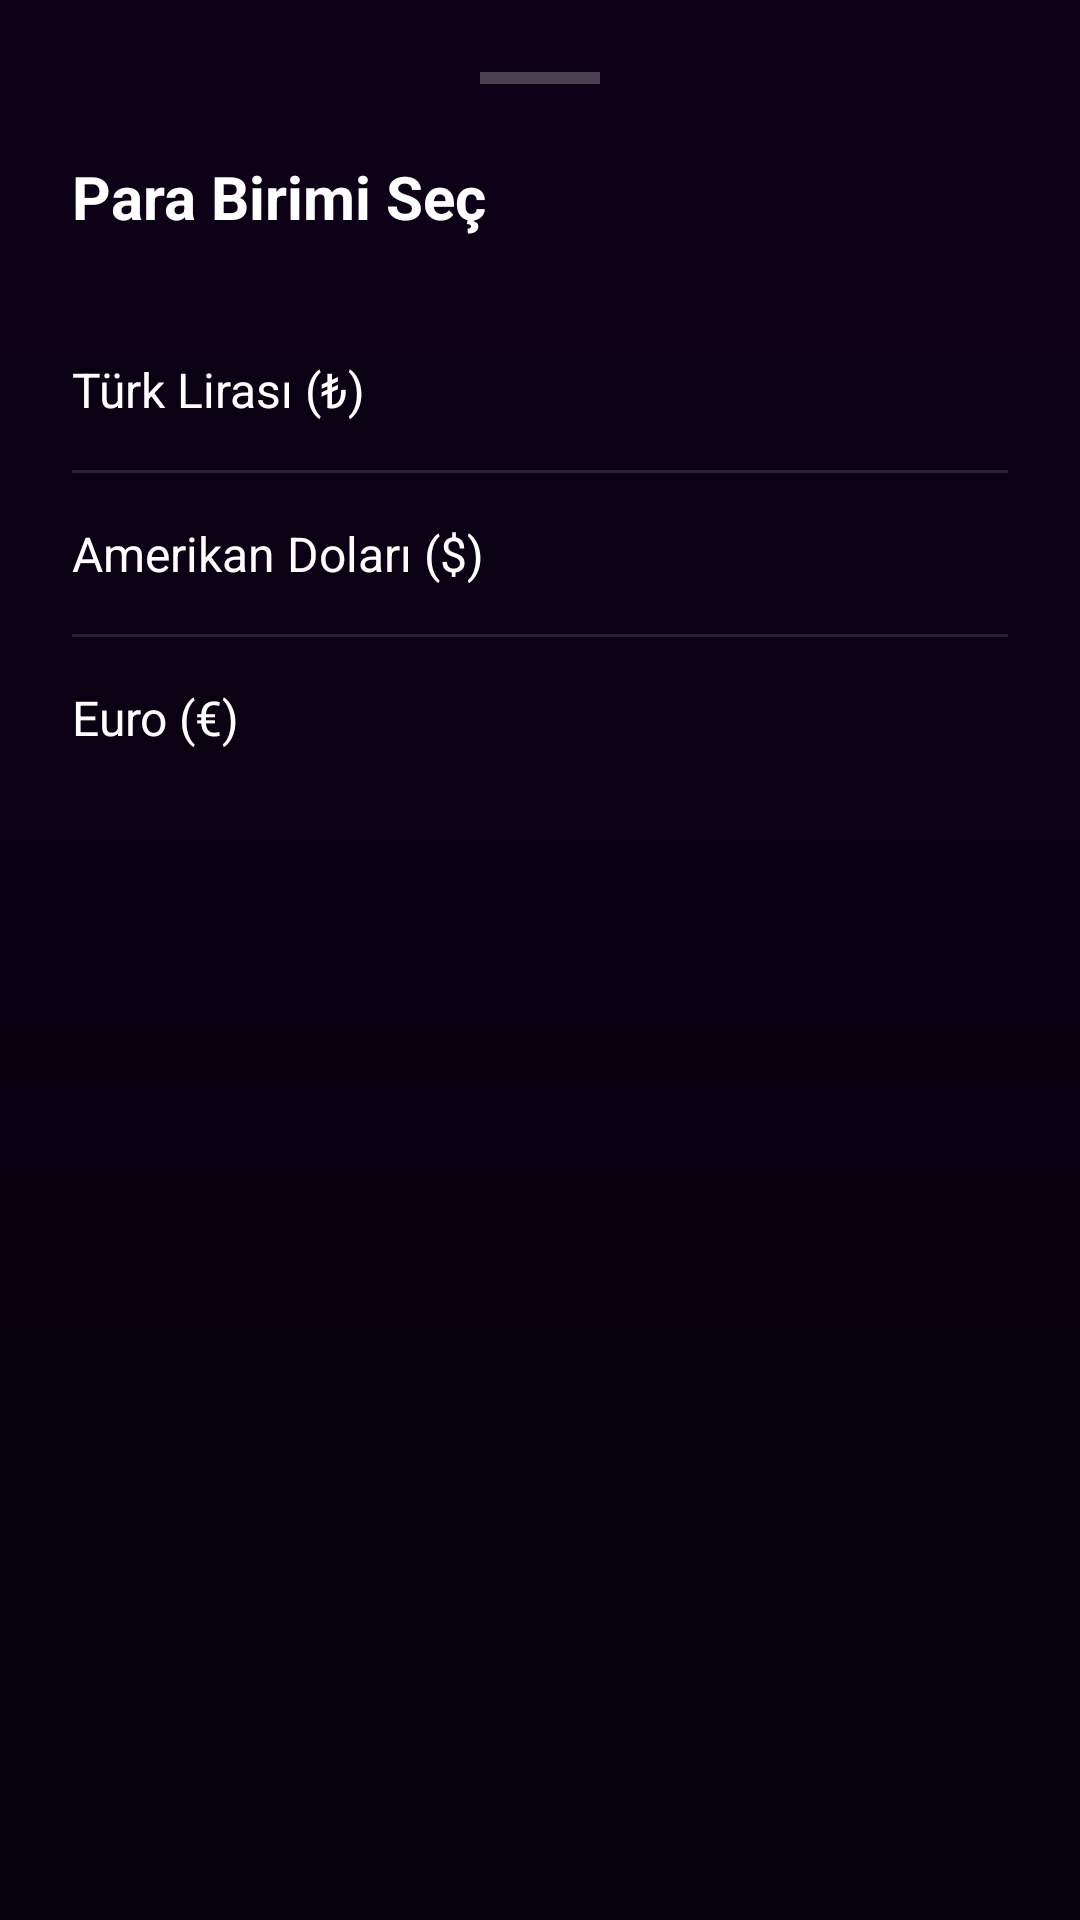

Android layout source for this screen:
<!-- AndroidManifest.xml: application theme Theme.Cuzdan -->
<!-- res/layout/bottom_sheet_currency.xml -->
<?xml version="1.0" encoding="utf-8"?>
<androidx.constraintlayout.widget.ConstraintLayout xmlns:android="http://schemas.android.com/apk/res/android"
    xmlns:app="http://schemas.android.com/apk/res-auto"
    android:layout_width="match_parent"
    android:layout_height="wrap_content"
    android:background="@drawable/bg_bottom_sheet"
    android:padding="24dp">

    <View
        android:id="@+id/view_handle"
        android:layout_width="40dp"
        android:layout_height="4dp"
        android:background="#40FFFFFF"
        app:layout_constraintEnd_toEndOf="parent"
        app:layout_constraintStart_toStartOf="parent"
        app:layout_constraintTop_toTopOf="parent" />

    <TextView
        android:id="@+id/text_title"
        android:layout_width="wrap_content"
        android:layout_height="wrap_content"
        android:layout_marginTop="24dp"
        android:text="@string/title_select_currency"
        android:textColor="@color/white"
        android:textSize="20sp"
        android:textStyle="bold"
        app:layout_constraintStart_toStartOf="parent"
        app:layout_constraintTop_toBottomOf="@id/view_handle" />

    <LinearLayout
        android:id="@+id/layout_currencies"
        android:layout_width="match_parent"
        android:layout_height="wrap_content"
        android:layout_marginTop="24dp"
        android:orientation="vertical"
        app:layout_constraintTop_toBottomOf="@id/text_title">

        <LinearLayout
            android:id="@+id/layout_currency_tl"
            android:layout_width="match_parent"
            android:layout_height="wrap_content"
            android:background="?attr/selectableItemBackground"
            android:gravity="center_vertical"
            android:orientation="horizontal"
            android:paddingVertical="16dp">

            <TextView
                android:layout_width="0dp"
                android:layout_height="wrap_content"
                android:layout_weight="1"
                android:text="@string/currency_try"
                android:textColor="@color/white"
                android:textSize="16sp" />
        </LinearLayout>

        <View
            android:layout_width="match_parent"
            android:layout_height="1dp"
            android:background="#20FFFFFF" />

        <LinearLayout
            android:id="@+id/layout_currency_usd"
            android:layout_width="match_parent"
            android:layout_height="wrap_content"
            android:background="?attr/selectableItemBackground"
            android:gravity="center_vertical"
            android:orientation="horizontal"
            android:paddingVertical="16dp">

            <TextView
                android:layout_width="0dp"
                android:layout_height="wrap_content"
                android:layout_weight="1"
                android:text="@string/currency_usd"
                android:textColor="@color/white"
                android:textSize="16sp" />
        </LinearLayout>

        <View
            android:layout_width="match_parent"
            android:layout_height="1dp"
            android:background="#20FFFFFF" />

        <LinearLayout
            android:id="@+id/layout_currency_eur"
            android:layout_width="match_parent"
            android:layout_height="wrap_content"
            android:background="?attr/selectableItemBackground"
            android:gravity="center_vertical"
            android:orientation="horizontal"
            android:paddingVertical="16dp">

            <TextView
                android:layout_width="0dp"
                android:layout_height="wrap_content"
                android:layout_weight="1"
                android:text="@string/currency_eur"
                android:textColor="@color/white"
                android:textSize="16sp" />
        </LinearLayout>

    </LinearLayout>

</androidx.constraintlayout.widget.ConstraintLayout>
<!-- resources referenced by this layout -->
<resources>
  <color name="white">#FFFFFFFF</color>
  <!-- drawable bg_bottom_sheet (drawable) -->
  <?xml version="1.0" encoding="utf-8"?>
  <shape xmlns:android="http://schemas.android.com/apk/res/android">
      <gradient
          android:angle="90"
          android:startColor="@color/bg_end"
          android:endColor="@color/bg_start"
          android:type="linear" />
      <corners
          android:topLeftRadius="24dp"
          android:topRightRadius="24dp" />
  </shape>
  <string name="currency_eur">Euro (€)</string>
  <string name="currency_try">Türk Lirası (₺)</string>
  <string name="currency_usd">Amerikan Doları ($)</string>
  <string name="title_select_currency">Para Birimi Seç</string>
  <color name="bg_end">#05000A</color>
  <color name="bg_start">#0D0118</color>
  <color name="accent_violet">#B060FF</color>
  <color name="accent_violet_light">#D090FF</color>
  <color name="black">#FF000000</color>
  <color name="surface_glass">#1A2D1B4D</color>
  <color name="surface_glass_strong">#332D1B4D</color>
  <color name="text_secondary">#9D8DB5</color>
  <color name="accent_violet_glow">#4DB060FF</color>
  <color name="divider_color">#2D1B4D</color>
  <!-- drawable bg_main_gradient (drawable) -->
  <?xml version="1.0" encoding="utf-8"?>
  <shape xmlns:android="http://schemas.android.com/apk/res/android">
      <gradient
          android:angle="315"
          android:endColor="@color/bg_end"
          android:startColor="@color/bg_start"
          android:type="linear" />
  </shape>
  <color name="accent_red">#FF4081</color>
  <color name="accent_green">#00FF88</color>
  <style name="CustomBottomSheetDialog" parent="Theme.MaterialComponents.DayNight.BottomSheetDialog">
          <item name="bottomSheetStyle">@style/CustomBottomSheetStyle</item>
          
      </style>
  <style name="CustomDialogTheme" parent="Theme.MaterialComponents.DayNight.Dialog.Alert">
          <item name="android:windowBackground">@drawable/bg_glass_dialog</item>
          
      </style>
  <style name="CustomBottomSheetStyle" parent="Widget.Design.BottomSheet.Modal">
          <item name="android:background">@android:color/transparent</item>
      </style>
  <color name="surface_card_dark">#1E122A</color>
  <color name="bg_dark_start">#0D0118</color>
  <!-- drawable bg_glass_dialog (drawable) -->
  <?xml version="1.0" encoding="utf-8"?>
  <shape xmlns:android="http://schemas.android.com/apk/res/android">
      <solid android:color="?attr/surfaceGlassStrong" />
      <corners android:radius="28dp" />
      <stroke android:width="1dp" android:color="?attr/colorOutline" />
  </shape>
</resources>
